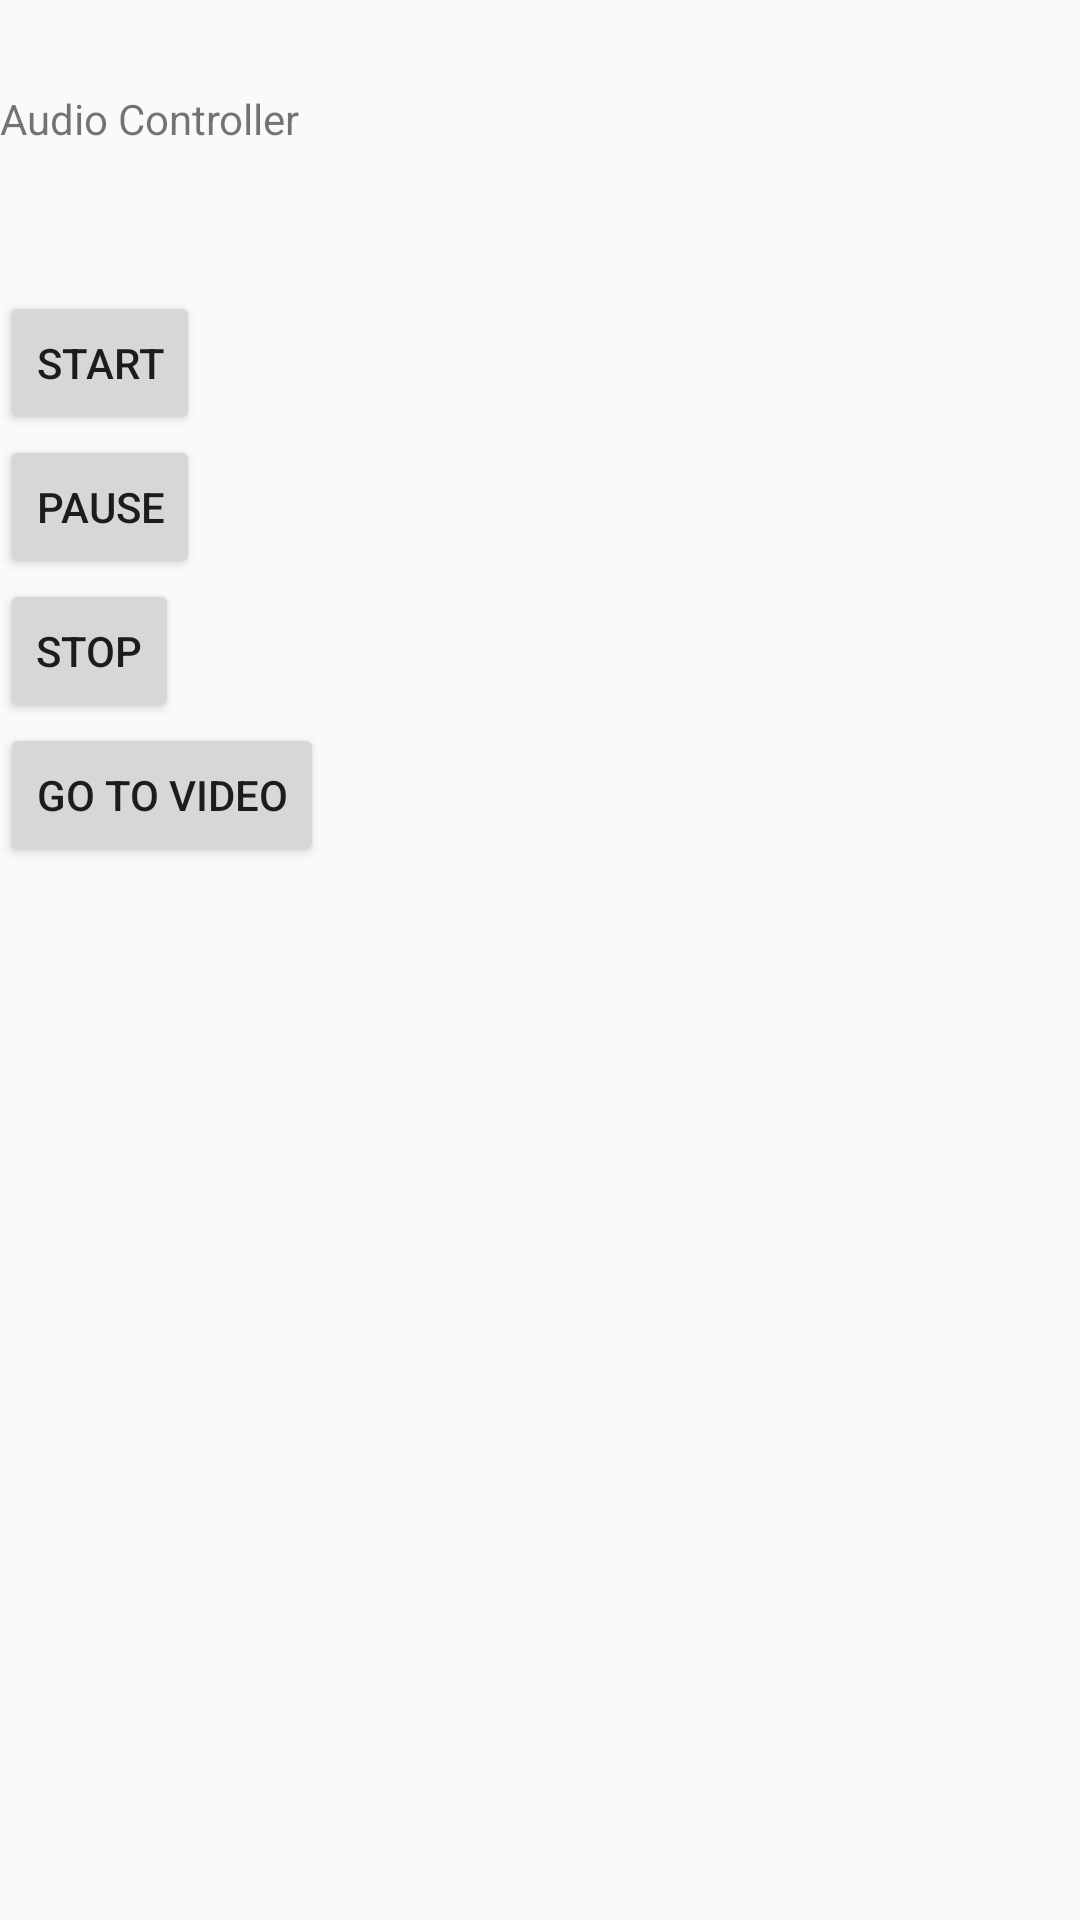

The Android layout XML behind this screen, and the referenced resources:
<!-- AndroidManifest.xml: application theme AppTheme -->
<!-- res/layout/content_audio_video.xml -->
<?xml version="1.0" encoding="utf-8"?>
<LinearLayout
	xmlns:android="http://schemas.android.com/apk/res/android"
	xmlns:tools="http://schemas.android.com/tools"
	android:layout_width="match_parent"
	android:layout_height="match_parent"
	android:orientation="vertical"
	tools:context=".MainActivity">

	<TextView
		android:id="@+id/textView1"
		android:layout_width="wrap_content"
		android:layout_height="wrap_content"
		android:layout_alignParentTop="true"
		android:layout_marginTop="30dp"
		android:text="Audio Controller" />

	<Button
		android:id="@+id/button1"
		style="?android:attr/buttonStyleSmall"
		android:layout_width="wrap_content"
		android:layout_height="wrap_content"
		android:layout_alignLeft="@+id/textView1"
		android:layout_below="@+id/textView1"
		android:layout_marginTop="48dp"
		android:text="start" />

	<Button
		android:id="@+id/button2"
		style="?android:attr/buttonStyleSmall"
		android:layout_width="wrap_content"
		android:layout_height="wrap_content"
		android:layout_alignTop="@+id/button1"
		android:layout_toRightOf="@+id/button1"
		android:text="pause" />

	<Button
		android:id="@+id/button3"
		style="?android:attr/buttonStyleSmall"
		android:layout_width="wrap_content"
		android:layout_height="wrap_content"
		android:layout_alignTop="@+id/button2"
		android:layout_toRightOf="@+id/button2"
		android:text="stop" />


	<Button
		android:id="@+id/video"
		style="?android:attr/buttonStyleSmall"
		android:layout_width="wrap_content"
		android:layout_height="wrap_content"
		android:layout_alignTop="@+id/button2"
		android:layout_toRightOf="@+id/button2"
		android:text="Go to Video" />
</LinearLayout>
<!-- resources referenced by this layout -->
<resources>
  <style name="AppTheme" parent="Theme.AppCompat.Light.DarkActionBar">
          
          <item name="colorPrimary">@color/greenshade</item>
          <item name="colorPrimaryDark">@color/greenshade</item>
          <item name="colorAccent">@color/greenshade</item>
  
      </style>
  <color name="greenshade">#809B9D</color>
</resources>
